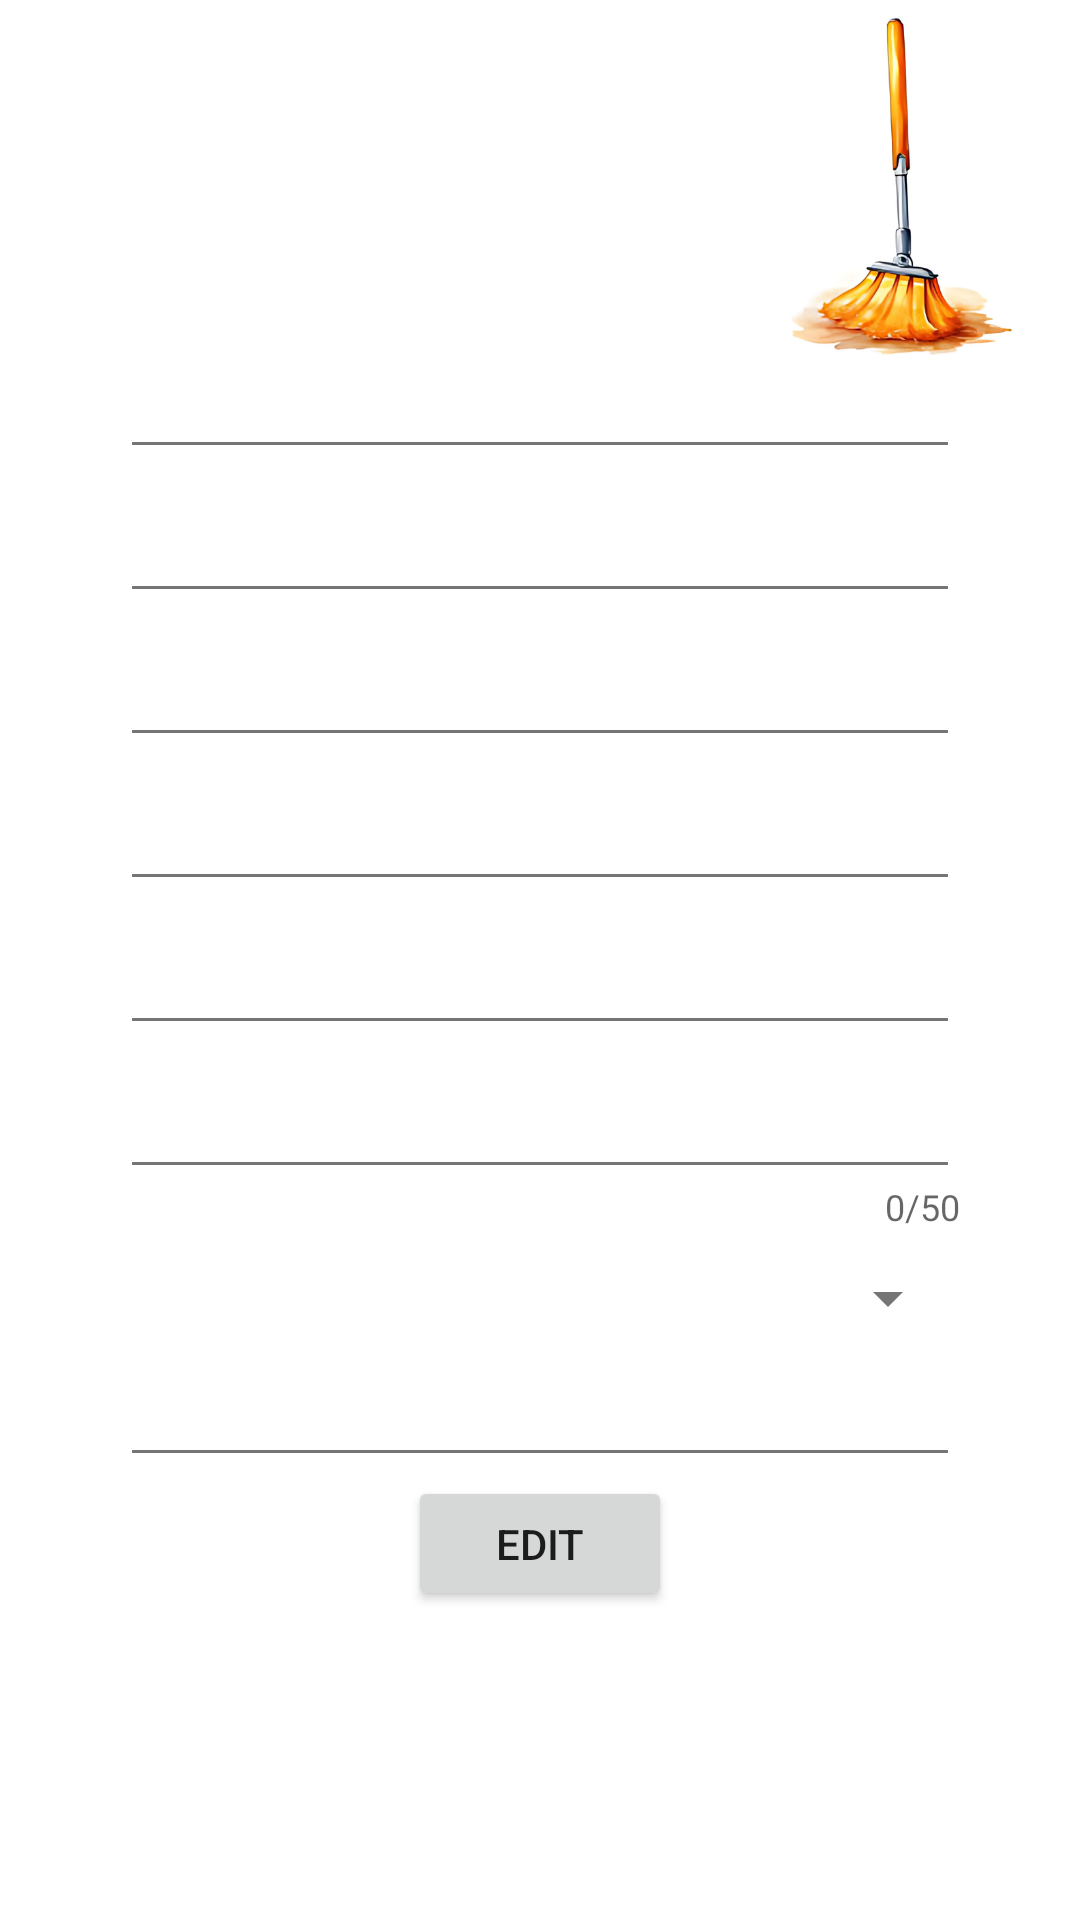

Write the Android layout XML for this screen, with the resource values it uses.
<!-- AndroidManifest.xml: application theme Theme.BMI -->
<!-- res/layout/profile.xml -->
<?xml version="1.0" encoding="utf-8"?>

<androidx.constraintlayout.widget.ConstraintLayout xmlns:android="http://schemas.android.com/apk/res/android"
    xmlns:app="http://schemas.android.com/apk/res-auto"
    xmlns:tools="http://schemas.android.com/tools"
    android:layout_width="match_parent"
    android:layout_height="match_parent"
    android:background="@drawable/tr"
    tools:context=".ui.you.YouFragment">

    <ImageView
        android:layout_width="122dp"
        android:layout_height="111dp"
        android:src="@drawable/baseline_person_24"
        android:layout_marginBottom="95dp"
        app:layout_constraintBottom_toTopOf="@+id/text_profile"
        app:layout_constraintEnd_toEndOf="parent"
        app:layout_constraintStart_toStartOf="parent"
        app:layout_constraintTop_toTopOf="parent">

    </ImageView>
    <TextView
        android:id="@+id/text_profile"
        android:layout_width="match_parent"
        android:layout_height="wrap_content"
        android:layout_marginStart="8dp"
        android:layout_marginTop="8dp"
        android:layout_marginEnd="8dp"
        android:textAlignment="center"
        android:textSize="20sp"
        app:layout_constraintBottom_toBottomOf="parent"
        app:layout_constraintEnd_toEndOf="parent"
        app:layout_constraintStart_toStartOf="parent"
        app:layout_constraintTop_toTopOf="parent" />
    <LinearLayout

        android:layout_width="match_parent"
        android:layout_height="match_parent"
        android:gravity="center"
        android:orientation="vertical">

        
<TextView
    android:id="@+id/vieW1"
    android:layout_width="280dp"
    android:layout_height="45dp"
    android:layout_marginTop="5dp"
    android:textColor="@color/purple"
    android:textSize="18sp"/>
        <TextView
            android:id="@+id/vieW2"
            android:layout_width="280dp"
            android:layout_height="45dp"
            android:layout_marginTop="5dp"
            android:textColor="@color/purple"
            android:textSize="18sp"/>
        <TextView
            android:id="@+id/vieW3"
            android:layout_width="280dp"
            android:layout_height="45dp"
            android:layout_marginTop="5dp"
            android:textColor="@color/purple"
            android:textSize="18sp"/>
        <TextView
            android:id="@+id/vieW4"
            android:layout_width="280dp"
            android:layout_height="45dp"
            android:layout_marginTop="5dp"
            android:textColor="@color/purple"
            android:textSize="18sp"/>
        <TextView
            android:id="@+id/vieW5"
            android:layout_width="280dp"
            android:layout_height="45dp"
            android:layout_marginTop="5dp"
            android:textColor="@color/purple"
            android:textSize="18sp"/>
        <TextView
            android:id="@+id/loci"
            android:layout_width="280dp"
            android:layout_height="45dp"
            android:layout_marginTop="5dp"
            android:textColor="@color/purple"
            android:textSize="18sp"/>
        <TextView
            android:id="@+id/vieW6"
            android:layout_width="280dp"
            android:layout_height="45dp"
            android:layout_marginTop="5dp"
            android:textColor="@color/purple"
            android:textSize="18sp"/>
        <TextView
            android:id="@+id/vieW7"
            android:layout_width="280dp"
            android:layout_height="45dp"
            android:layout_marginTop="5dp"
            android:textColor="@color/purple"
            android:textSize="18sp"/>
        


        
    </LinearLayout>
    <LinearLayout

        android:layout_width="match_parent"
        android:layout_height="match_parent"
        android:gravity="center"
        android:orientation="vertical">
        <com.google.android.material.textfield.TextInputLayout
            android:layout_width="280dp"
            android:layout_height="45dp"
            android:inputType="text"
            app:boxBackgroundMode="outline"
            android:layout_marginTop="3dp"
            app:counterEnabled="true"
            app:counterMaxLength="50"
            app:endIconMode="clear_text">

            <com.google.android.material.textfield.TextInputEditText
                android:id="@+id/ttt1"
                android:layout_width="280dp"
                android:layout_height="45dp"
                android:inputType="text"
                android:textColor="@color/purple"
                android:textSize="18sp" />

        </com.google.android.material.textfield.TextInputLayout>

        <com.google.android.material.textfield.TextInputLayout
            android:layout_width="280dp"
            android:layout_height="45dp"
            android:inputType="text"
            app:boxBackgroundMode="outline"
            app:counterEnabled="true"
            android:layout_marginTop="3dp"
            app:counterMaxLength="50"
            app:endIconMode="clear_text">

            <com.google.android.material.textfield.TextInputEditText
                android:id="@+id/ttt2"
                android:layout_width="280dp"
                android:layout_height="45dp"
                android:inputType="text"
                android:layout_marginTop="3dp"
                android:textColor="@color/purple"
                android:textSize="18sp" />
        </com.google.android.material.textfield.TextInputLayout>

        <com.google.android.material.textfield.TextInputLayout
            android:layout_width="280dp"
            android:layout_height="45dp"
            app:boxBackgroundMode="outline"
            android:layout_marginTop="3dp"
            app:counterEnabled="true"
            app:counterMaxLength="50"
            app:endIconMode="clear_text">

            <com.google.android.material.textfield.TextInputEditText
                android:id="@+id/ttt3"
                android:layout_marginTop="3dp"
                android:layout_width="280dp"
                android:layout_height="45dp"
                android:inputType="number"
                android:textColor="@color/purple"
                android:textSize="18sp" />
        </com.google.android.material.textfield.TextInputLayout>
        <com.google.android.material.textfield.TextInputLayout
            android:layout_width="280dp"
            android:layout_height="45dp"
            app:boxBackgroundMode="outline"
            android:layout_marginTop="3dp"
            app:counterEnabled="true"
            app:counterMaxLength="50"
            app:endIconMode="clear_text">

            <com.google.android.material.textfield.TextInputEditText
                android:id="@+id/ttt4"
                android:layout_width="280dp"
                android:layout_height="45dp"
                android:layout_marginTop="3dp"
                android:inputType="textEmailAddress"
                android:textColor="@color/purple"
                android:textSize="18sp" />
        </com.google.android.material.textfield.TextInputLayout>
        <com.google.android.material.textfield.TextInputLayout
            android:layout_width="280dp"
            android:layout_height="45dp"
            app:boxBackgroundMode="outline"
            app:counterEnabled="true"
            android:layout_marginTop="3dp"
            app:counterMaxLength="50"
            app:endIconMode="clear_text">

            <com.google.android.material.textfield.TextInputEditText
                android:id="@+id/ttt5"
                android:layout_width="280dp"
                android:layout_height="45dp"
                android:layout_marginTop="3dp"
                android:inputType="textWebPassword"
                android:textColor="@color/purple"
                android:textSize="18sp" />
        </com.google.android.material.textfield.TextInputLayout>
        <com.google.android.material.textfield.TextInputLayout
            android:layout_width="280dp"
            android:layout_height="45dp"
            app:boxBackgroundMode="outline"
            app:counterEnabled="true"
            android:layout_marginTop="3dp"
            app:counterMaxLength="50"
            app:endIconMode="clear_text">

            <com.google.android.material.textfield.TextInputEditText
                android:id="@+id/loc"
                android:layout_width="280dp"
                android:layout_height="45dp"
                android:layout_marginTop="3dp"
                android:inputType="textWebPassword"
                android:textColor="@color/purple"
                android:textSize="18sp" />
        </com.google.android.material.textfield.TextInputLayout>
        <com.google.android.material.textfield.TextInputLayout
            android:id="@+id/textInputLayoutBankName"
            android:layout_width="280dp"
            android:layout_height="45dp"
            android:layout_marginTop="3dp"
            android:hint="@string/Bank"
            app:boxBackgroundMode="outline"
            app:counterEnabled="true"
            app:counterMaxLength="50">

            <Spinner
                android:id="@+id/bankNameSpinner"
                android:layout_width="280dp"
                android:layout_height="45dp"/>
        </com.google.android.material.textfield.TextInputLayout>
        <com.google.android.material.textfield.TextInputLayout
            android:layout_width="280dp"
            android:layout_height="45dp"
            app:boxBackgroundMode="outline"
            app:counterEnabled="true"
            android:layout_marginTop="3dp"
            app:counterMaxLength="50"
            app:endIconMode="clear_text">

            <com.google.android.material.textfield.TextInputEditText
                android:id="@+id/ttt7"
                android:layout_width="280dp"
                android:layout_height="45dp"
                android:inputType="number"
                android:textColor="@color/purple"
                android:textSize="18sp" />
        </com.google.android.material.textfield.TextInputLayout>

        
        <Button
            android:id="@+id/editButton"
            android:layout_width="wrap_content"
            android:layout_height="45dp"
            android:layout_below="@id/editButton"
            android:layout_marginTop="5dp"
            android:text="Edit" />



    </LinearLayout>

</androidx.constraintlayout.widget.ConstraintLayout>
<!-- resources referenced by this layout -->
<resources>
  <color name="purple">#673147</color>
  <!-- drawable tr: png bitmap (drawable, 60381 bytes) -->
  <string name="Bank">Bank</string>
  <style name="Theme.BMI" parent="Base.Theme.BMI" />
  <style name="Base.Theme.BMI" parent="AppTheme" />
  <style name="AppTheme" parent="Theme.AppCompat.Light.NoActionBar">
          <item name="android:windowBackground">#FFFFFF</item>
          <item name="colorControlNormal">#757575</item>
          <item name="background">@color/white</item>
  
  
  
      </style>
  <color name="white">#FFFFFFFF</color>
</resources>
